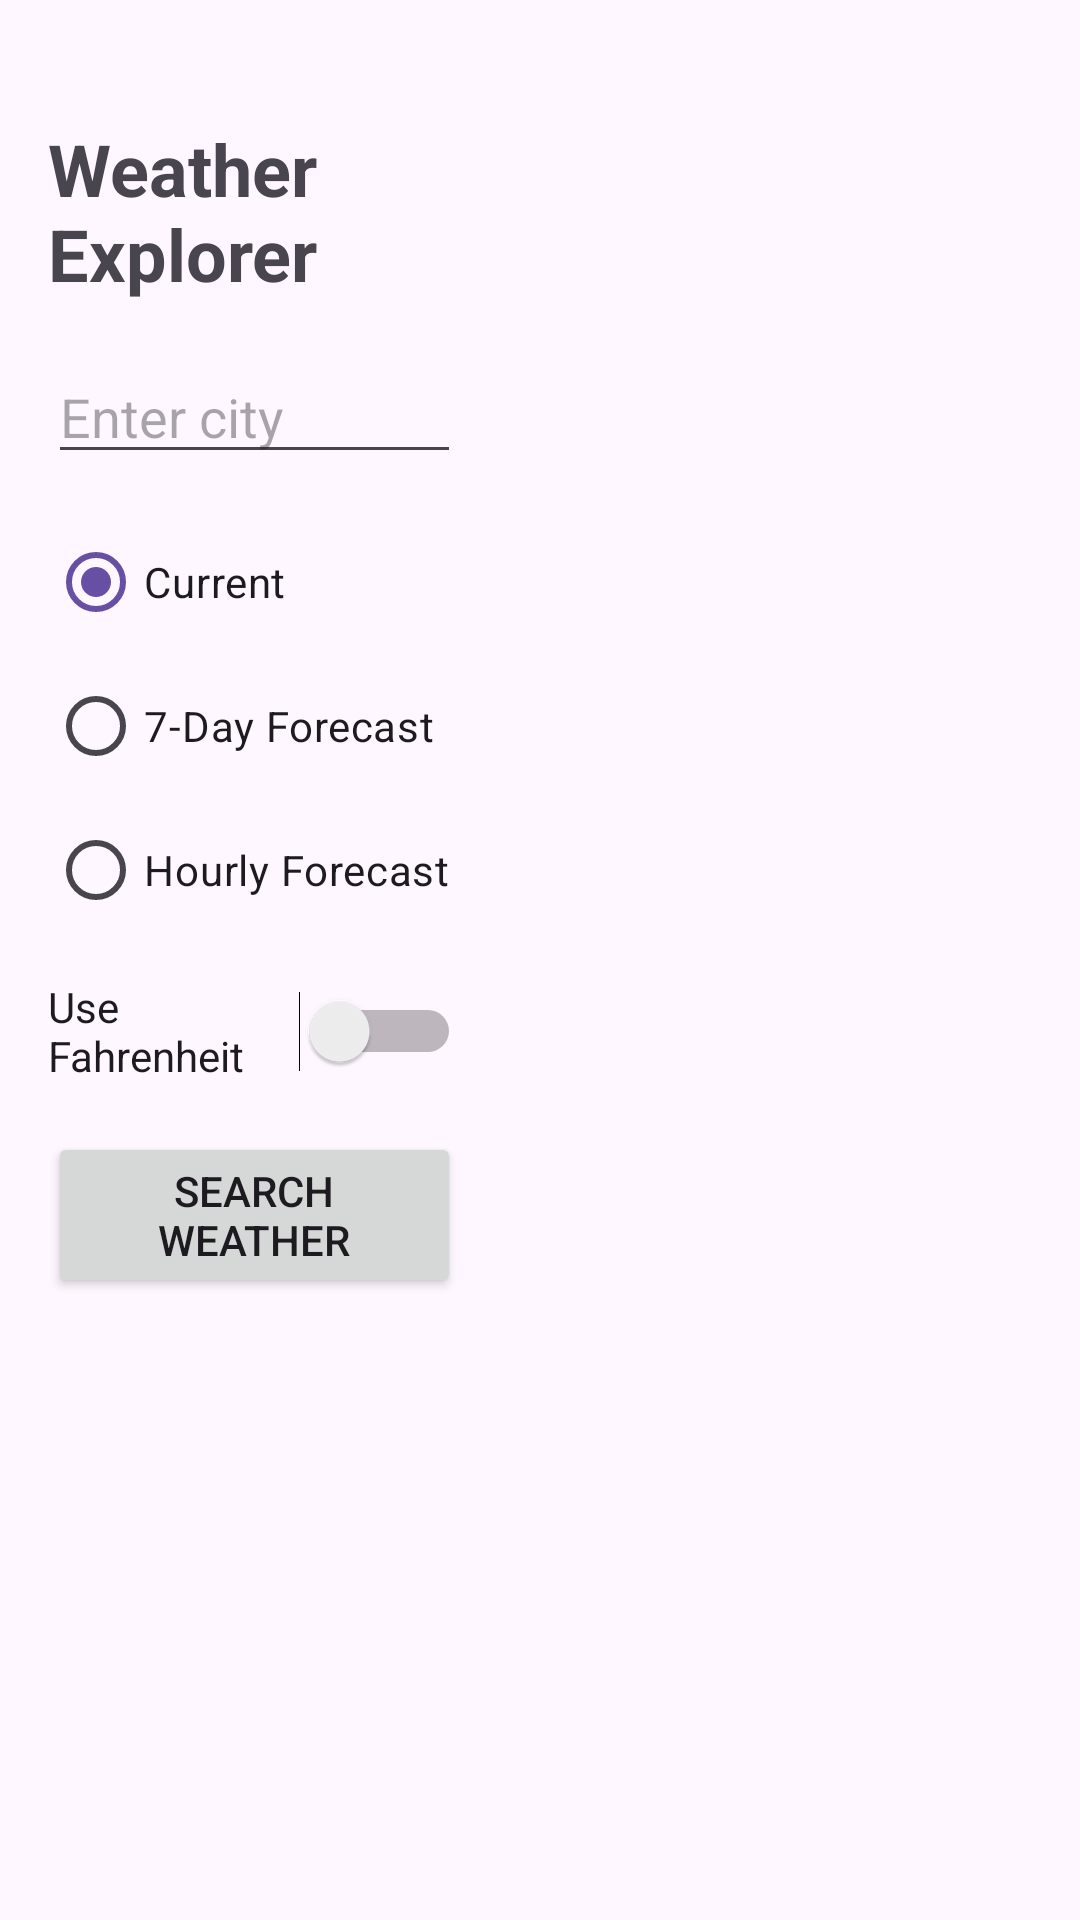

Android layout source for this screen:
<!-- AndroidManifest.xml: application theme Theme.Wea26Sp_Team3 -->
<!-- res/layout/activity_weather.xml -->
<?xml version="1.0" encoding="utf-8"?>
<androidx.constraintlayout.widget.ConstraintLayout
    xmlns:android="http://schemas.android.com/apk/res/android"
    xmlns:app="http://schemas.android.com/apk/res-auto"
    android:layout_width="match_parent"
    android:layout_height="match_parent"
    android:padding="16dp">

    <ScrollView
        android:id="@+id/inputScroll"
        android:layout_width="0dp"
        android:layout_height="0dp"
        android:layout_marginTop="24dp"
        android:layout_marginEnd="12dp"
        android:fillViewport="true"
        app:layout_constraintTop_toTopOf="parent"
        app:layout_constraintBottom_toBottomOf="parent"
        app:layout_constraintStart_toStartOf="parent"
        app:layout_constraintEnd_toStartOf="@id/resultPanel"
        app:layout_constraintWidth_percent="0.42">

        <LinearLayout
            android:id="@+id/inputPanel"
            android:layout_width="match_parent"
            android:layout_height="wrap_content"
            android:orientation="vertical">

            <TextView
                android:layout_width="wrap_content"
                android:layout_height="wrap_content"
                android:text="Weather Explorer"
                android:textSize="24sp"
                android:textStyle="bold" />

            <AutoCompleteTextView
                android:id="@+id/cityInput"
                android:layout_width="match_parent"
                android:layout_height="wrap_content"
                android:layout_marginTop="16dp"
                android:hint="Enter city"
                android:completionThreshold="1"
                android:maxLines="1"
                android:inputType="text" />

            <RadioGroup
                android:id="@+id/weatherTypeGroup"
                android:layout_width="match_parent"
                android:layout_height="wrap_content"
                android:layout_marginTop="12dp"
                android:orientation="vertical">

                <RadioButton
                    android:id="@+id/currentWeatherRadio"
                    android:layout_width="wrap_content"
                    android:layout_height="wrap_content"
                    android:checked="true"
                    android:text="Current" />

                <RadioButton
                    android:id="@+id/forecastRadio"
                    android:layout_width="wrap_content"
                    android:layout_height="wrap_content"
                    android:text="7-Day Forecast" />

                <RadioButton
                    android:id="@+id/hourlyForecastRadio"
                    android:layout_width="wrap_content"
                    android:layout_height="wrap_content"
                    android:text="Hourly Forecast" />
            </RadioGroup>

            <Switch
                android:id="@+id/unitSwitch"
                android:layout_width="wrap_content"
                android:layout_height="wrap_content"
                android:layout_marginTop="12dp"
                android:text="Use Fahrenheit" />

            <Button
                android:id="@+id/searchButton"
                android:layout_width="match_parent"
                android:layout_height="wrap_content"
                android:layout_marginTop="16dp"
                android:text="Search Weather" />

            <ProgressBar
                android:id="@+id/loadingProgressBar"
                style="?android:attr/progressBarStyle"
                android:layout_width="wrap_content"
                android:layout_height="wrap_content"
                android:layout_marginTop="12dp"
                android:layout_gravity="center_horizontal"
                android:visibility="gone" />

            <TextView
                android:id="@+id/statusText"
                android:layout_width="match_parent"
                android:layout_height="wrap_content"
                android:layout_marginTop="12dp"
                android:gravity="center_horizontal"
                android:visibility="gone" />
        </LinearLayout>
    </ScrollView>

    <FrameLayout
        android:id="@+id/resultPanel"
        android:layout_width="0dp"
        android:layout_height="0dp"
        android:layout_marginTop="24dp"
        app:layout_constraintTop_toTopOf="parent"
        app:layout_constraintBottom_toBottomOf="parent"
        app:layout_constraintStart_toEndOf="@id/inputScroll"
        app:layout_constraintEnd_toEndOf="parent">

        <LinearLayout
            android:id="@+id/currentWeatherCard"
            android:layout_width="match_parent"
            android:layout_height="wrap_content"
            android:background="@android:drawable/dialog_holo_light_frame"
            android:orientation="horizontal"
            android:padding="12dp"
            android:visibility="gone">

            <ImageView
                android:id="@+id/currentWeatherIcon"
                android:layout_width="60dp"
                android:layout_height="60dp"
                android:layout_marginEnd="12dp"
                android:contentDescription="Weather icon"
                android:src="@drawable/ic_sunny" />

            <LinearLayout
                android:layout_width="0dp"
                android:layout_height="wrap_content"
                android:layout_weight="1"
                android:orientation="vertical">

                <TextView
                    android:id="@+id/cityNameText"
                    android:layout_width="wrap_content"
                    android:layout_height="wrap_content"
                    android:text="City Name"
                    android:textSize="20sp"
                    android:textStyle="bold" />

                <TextView
                    android:id="@+id/tempText"
                    android:layout_width="wrap_content"
                    android:layout_height="wrap_content"
                    android:layout_marginTop="4dp"
                    android:text="Temperature" />

                <TextView
                    android:id="@+id/conditionText"
                    android:layout_width="wrap_content"
                    android:layout_height="wrap_content"
                    android:layout_marginTop="4dp"
                    android:text="Condition" />

                <TextView
                    android:id="@+id/windText"
                    android:layout_width="wrap_content"
                    android:layout_height="wrap_content"
                    android:layout_marginTop="8dp"
                    android:text="Wind: --" />

                <TextView
                    android:id="@+id/humidityText"
                    android:layout_width="wrap_content"
                    android:layout_height="wrap_content"
                    android:text="Humidity: --" />

                <TextView
                    android:id="@+id/feelsLikeText"
                    android:layout_width="wrap_content"
                    android:layout_height="wrap_content"
                    android:text="Feels Like: --" />
            </LinearLayout>
        </LinearLayout>

        <androidx.recyclerview.widget.RecyclerView
            android:id="@+id/forecastRecyclerView"
            android:layout_width="match_parent"
            android:layout_height="match_parent"
            android:visibility="gone" />
    </FrameLayout>

</androidx.constraintlayout.widget.ConstraintLayout>
<!-- resources referenced by this layout -->
<resources>
  <!-- drawable ic_sunny (drawable) -->
  <vector xmlns:android="http://schemas.android.com/apk/res/android"
      android:width="24dp"
      android:height="24dp"
      android:viewportWidth="24"
      android:viewportHeight="24">
  
      <path
          android:fillColor="#FFC107"
          android:pathData="M12,4a1,1 0 0,1 1,1v2a1,1 0 0,1 -2,0v-2a1,1 0 0,1 1,-1zM12,17a1,1 0 0,1 1,1v2a1,1 0 0,1 -2,0v-2a1,1 0 0,1 1,-1zM4.22,5.64a1,1 0 0,1 1.41,0l1.41,1.41a1,1 0 0,1 -1.41,1.41L4.22,7.05a1,1 0 0,1 0,-1.41zM17,18.36a1,1 0 0,1 1.41,0l1.41,1.41a1,1 0 0,1 -1.41,1.41L17,19.77a1,1 0 0,1 0,-1.41zM4,12a1,1 0 0,1 1,-1h2a1,1 0 0,1 0,2H5a1,1 0 0,1 -1,-1zM17,12a1,1 0 0,1 1,-1h2a1,1 0 0,1 0,2h-2a1,1 0 0,1 -1,-1zM6.34,17.66a1,1 0 0,1 0,1.41L4.93,20.48a1,1 0 0,1 -1.41,-1.41l1.41,-1.41a1,1 0 0,1 1.41,0zM18.36,6.34a1,1 0 0,1 0,1.41L16.95,9.16a1,1 0 0,1 -1.41,-1.41l1.41,-1.41a1,1 0 0,1 1.41,0zM12,8a4,4 0 1,1 0,8a4,4 0 0,1 0,-8z"/>
  </vector>
  <style name="Theme.Wea26Sp_Team3" parent="Base.Theme.Wea26Sp_Team3" />
  <style name="Base.Theme.Wea26Sp_Team3" parent="Theme.Material3.DayNight.NoActionBar">
          
          
      </style>
</resources>
